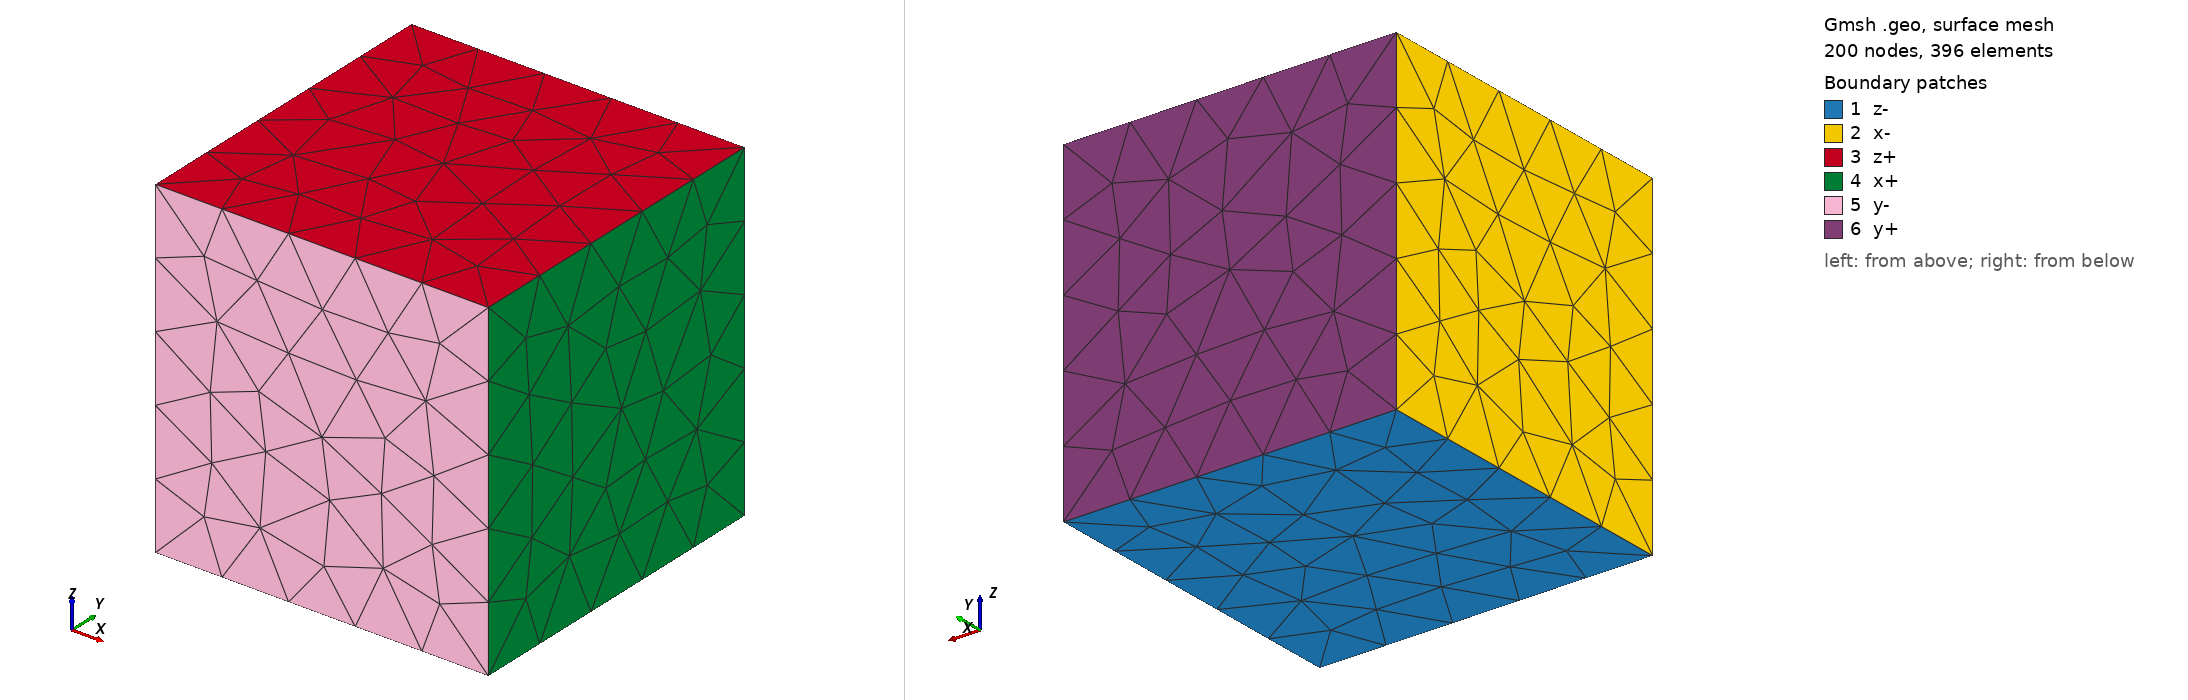

Gmsh geometry script, surface-meshed: 200 nodes, 396 surface elements. Boundary patches (legend numbers): 1 z-, 2 x-, 3 z+, 4 x+, 5 y-, 6 y+. Left view from above one corner, right view from below the opposite corner. Legend entries are the model's physical surfaces. The drawing asked Gmsh for element sizes between 1% and 20% of the model's largest extent; the script's own settings can give other sizes.

=== cube.geo (drawn) ===
//+
Point(1) = {-.5, -.5, -.5, 1.0};
//+
Point(2) = {.5, -.5, -.5, 1.0};
//+
Point(3) = {.5, .5, -.5, 1.0};
//+
Point(4) = {-.5, .5, -.5, 1.0};
//+
Point(5) = {-.5, -.5, .5, 1.0};
//+
Point(6) = {.5, -.5, .5, 1.0};
//+
Point(7) = {.5, .5, .5, 1.0};
//+
Point(8) = {-.5, .5, .5, 1.0};
//+
Line(1) = {3, 4};
//+
Line(2) = {4, 1};
//+
Line(3) = {1, 2};
//+
Line(4) = {2, 3};
//+
Line(5) = {3, 7};
//+
Line(6) = {7, 6};
//+
Line(7) = {6, 2};
//+
Line(8) = {8, 7};
//+
Line(9) = {8, 4};
//+
Line(10) = {5, 5};
//+
Line(11) = {1, 5};
//+
Line(12) = {5, 8};
//+
Line(13) = {5, 6};
//+
Curve Loop(1) = {1, 2, 3, 4};
//+
Plane Surface(1) = {1};
//+
Curve Loop(2) = {2, 11, 12, 9};
//+
Plane Surface(2) = {2};
//+
Curve Loop(3) = {13, -6, -8, -12};
//+
Plane Surface(3) = {3};
//+
Curve Loop(4) = {5, 6, 7, 4};
//+
Plane Surface(4) = {4};
//+
Curve Loop(5) = {7, -3, 11, 13};
//+
Plane Surface(5) = {5};
//+
Curve Loop(6) = {8, -5, 1, -9};
//+
Plane Surface(6) = {6};
//+
Surface Loop(1) = {1, 6, 3, 5, 4, 2};
//+
Volume(1) = {1};
//+
Physical Surface("z-", 14) = {1, 2};
//+
Physical Surface("z+", 15) = {3};
//+
Physical Surface("x+", 16) = {4};
//+
Physical Surface("x-", 17) = {2};
//+
Physical Surface("y-", 18) = {5};
//+
Physical Surface("y+", 19) = {6};
//+
Physical Volume("vol", 20) = {1};
